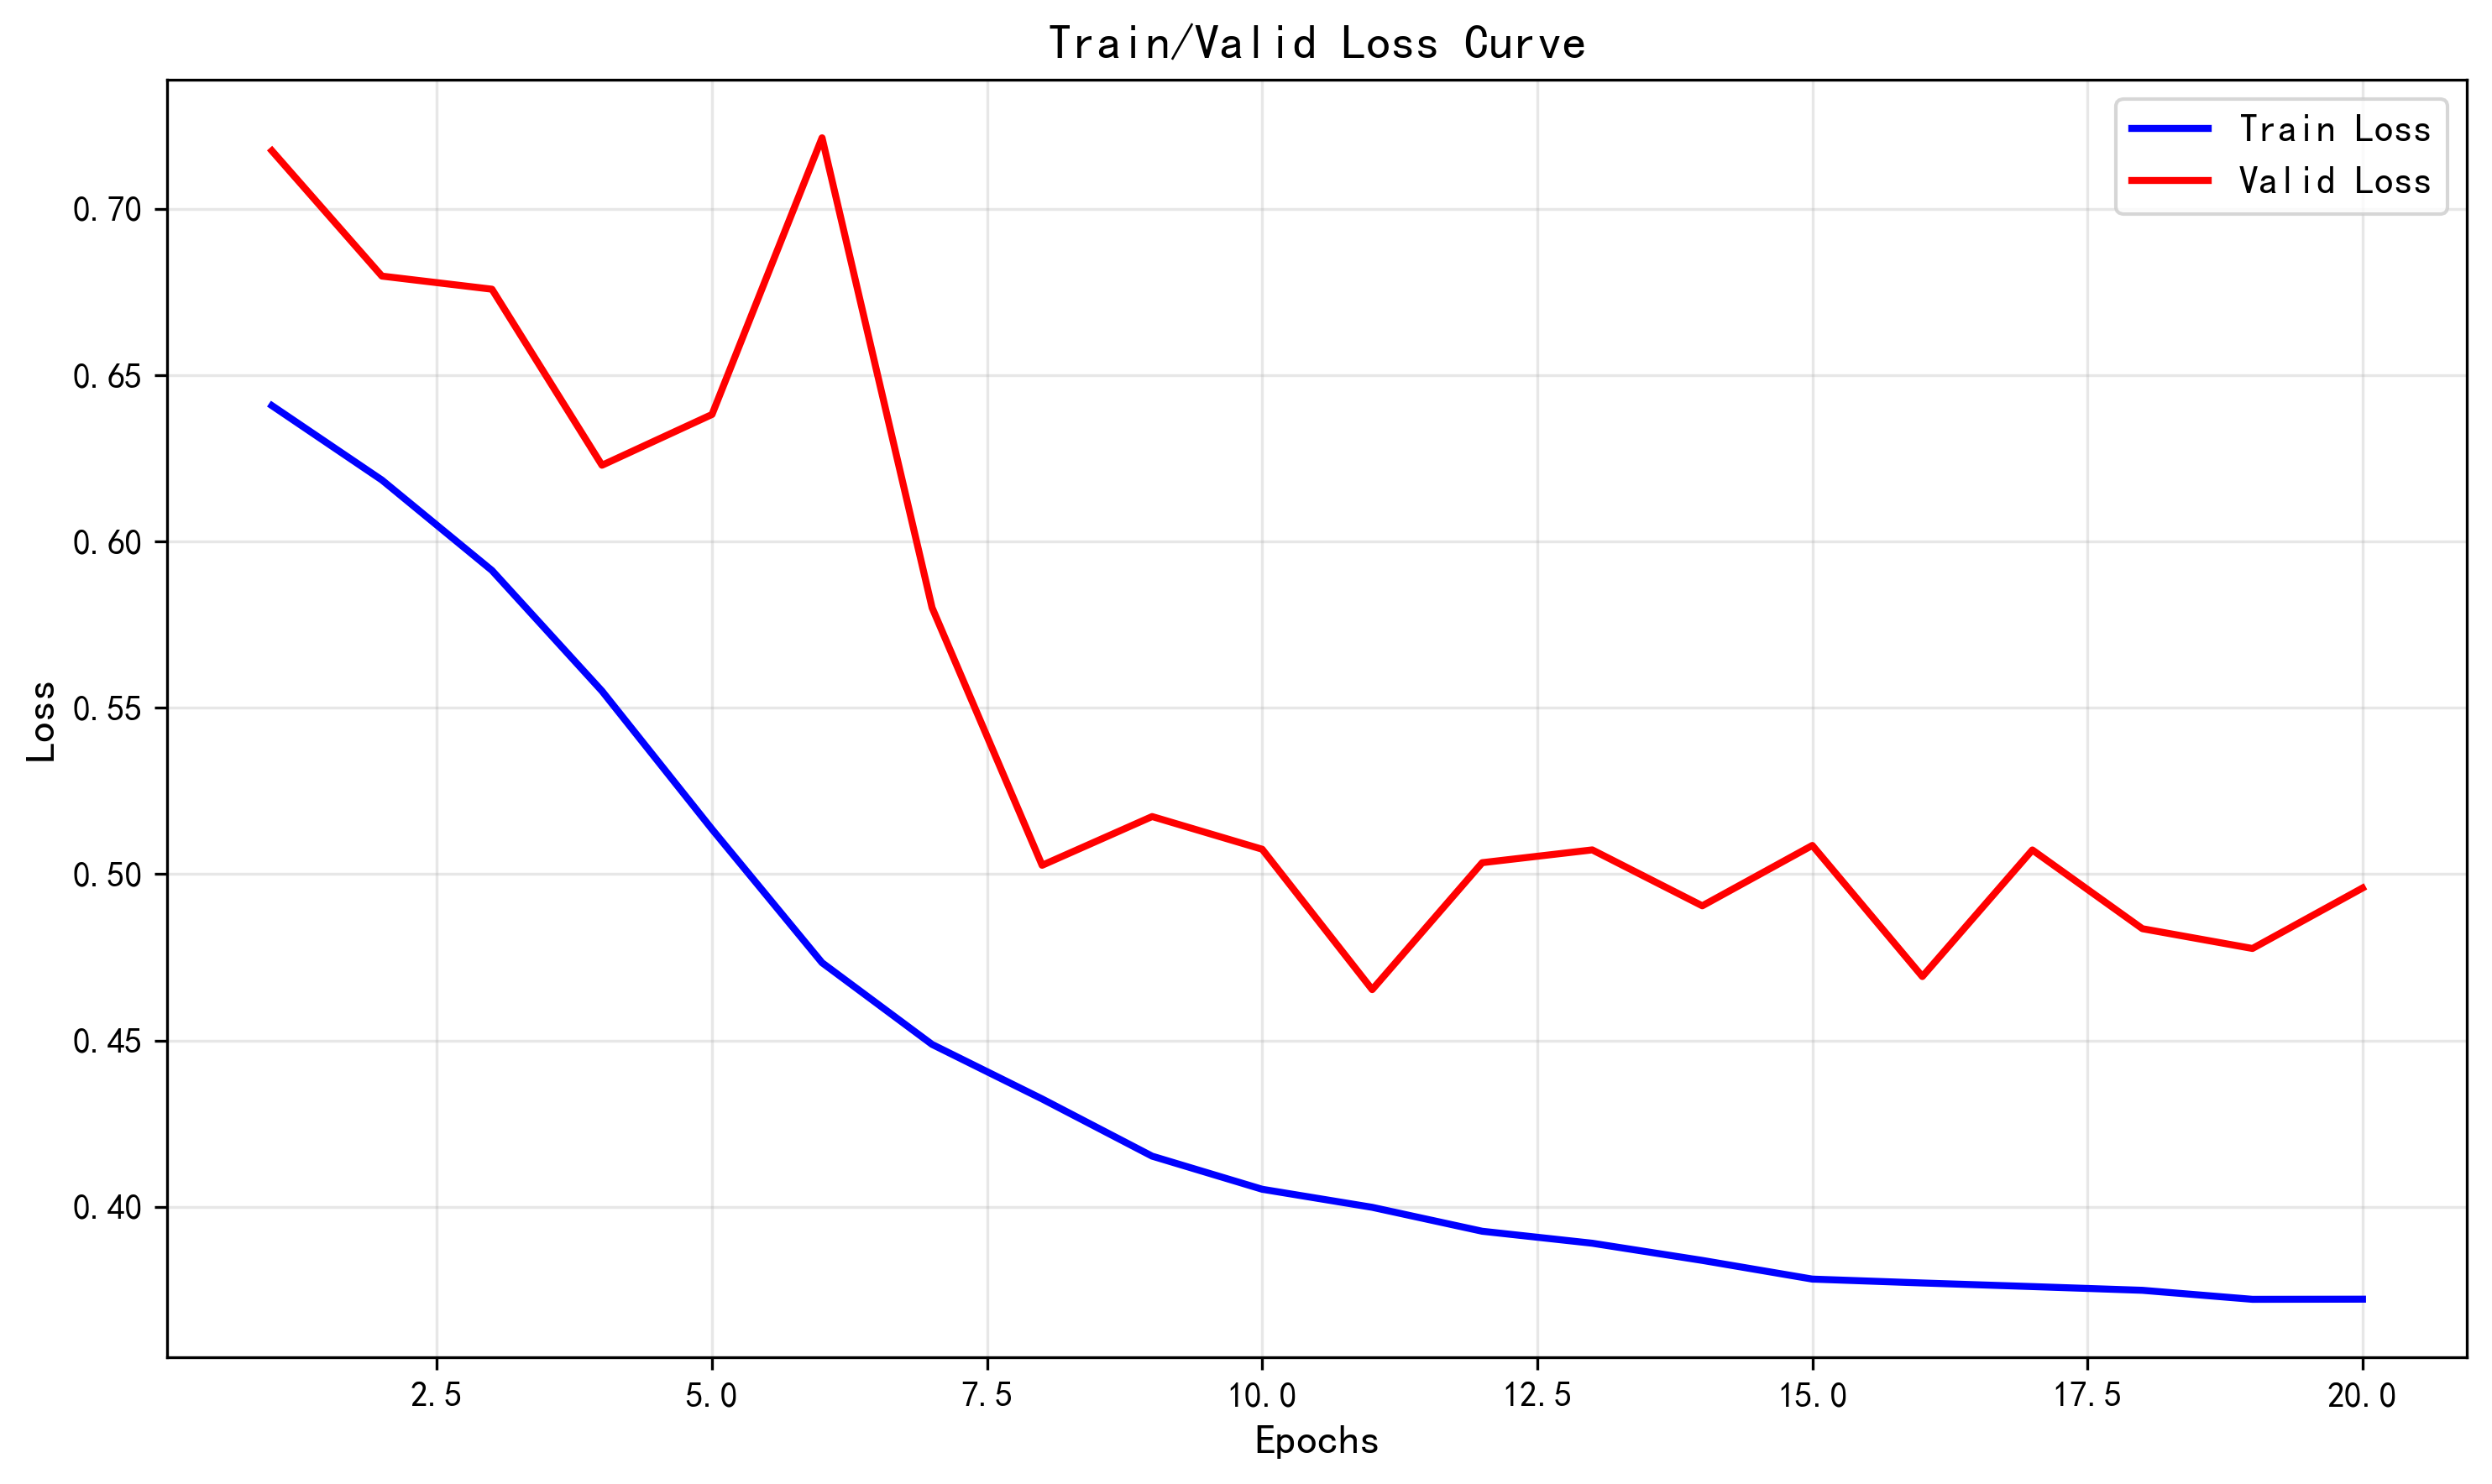

The data file committed next to this chart (first rows):
train_loss, valid_loss
0.6409, 0.7176
0.6185, 0.6799
0.5914, 0.6759
0.5551, 0.623
0.5135, 0.6383
0.4734, 0.7215
0.4488, 0.5802
0.4324, 0.5027
0.4152, 0.5173
0.4052, 0.5075
0.3998, 0.4653
0.3926, 0.5035
0.389, 0.5073
0.3838, 0.4905
0.3782, 0.5086
0.377, 0.4692
0.376, 0.5073
0.3748, 0.4836
0.3721, 0.4776
0.3722, 0.4958
